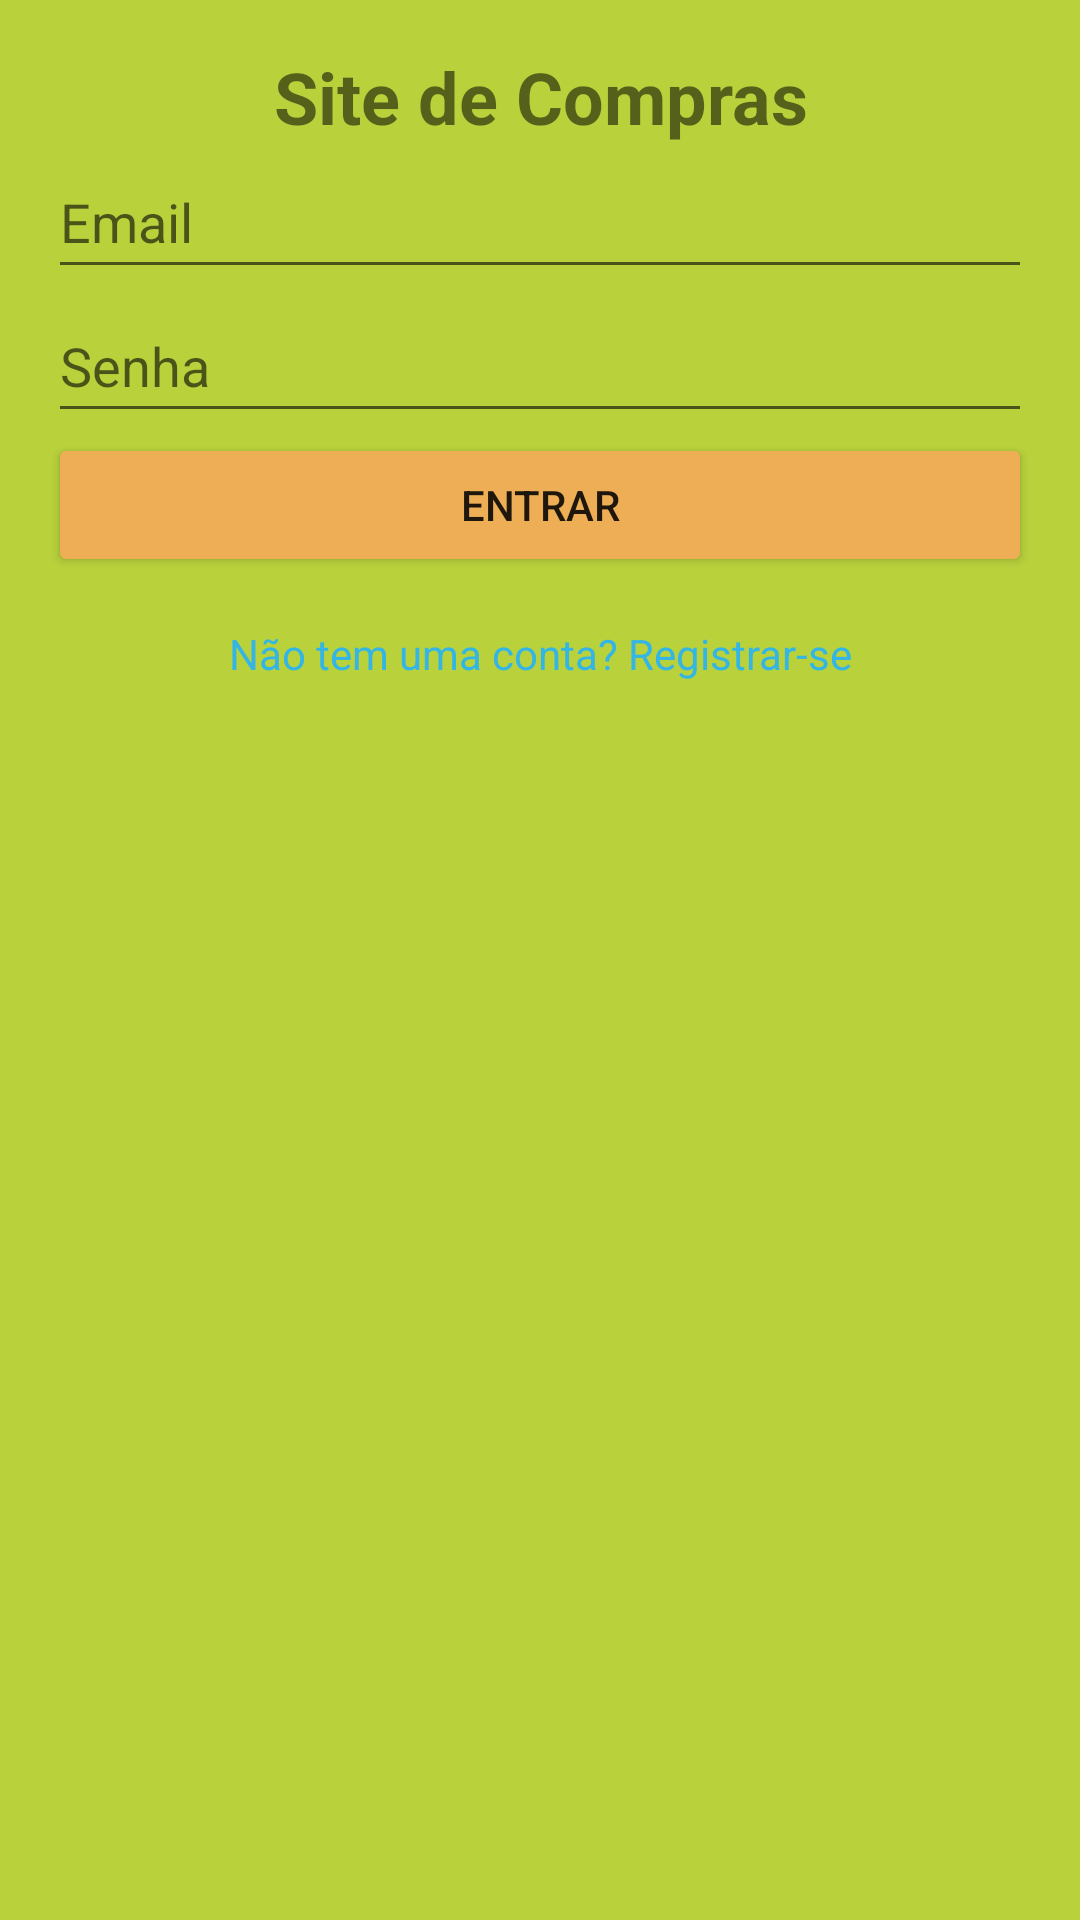

This screen was rendered from an Android layout file. Write that file and the resources it references.
<!-- AndroidManifest.xml: application theme AppTheme -->
<!-- res/layout/activity_login.xml -->
<LinearLayout xmlns:android="http://schemas.android.com/apk/res/android"
    android:layout_width="match_parent"
    android:layout_height="match_parent"
    android:orientation="vertical"
    android:padding="16dp"
    android:background="#b9d23c"> 

    <TextView
        android:id="@+id/tvTitle"
        android:layout_width="wrap_content"
        android:layout_height="wrap_content"
        android:text="Site de Compras"
        android:textSize="24sp"
        android:textStyle="bold"
        android:gravity="center"
        android:layout_gravity="center_horizontal"/>

    <EditText
        android:id="@+id/etEmail"
        android:layout_width="match_parent"
        android:layout_height="48dp"
        android:hint="Email"
        android:inputType="textEmailAddress"
        android:autofillHints="emailAddress"/>

    <EditText
        android:id="@+id/etSenha"
        android:layout_width="match_parent"
        android:layout_height="48dp"
        android:hint="Senha"
        android:inputType="textPassword"
        android:autofillHints="password"/>

    <Button
        android:id="@+id/btnEntrar"
        android:layout_width="match_parent"
        android:layout_height="wrap_content"
        android:text="ENTRAR"
        android:backgroundTint="#edae56" /> 

    <TextView
        android:id="@+id/tvRegistrar"
        android:layout_width="wrap_content"
        android:layout_height="wrap_content"
        android:text="Não tem uma conta? Registrar-se"
        android:textColor="@android:color/holo_blue_light"
        android:gravity="center"
        android:layout_gravity="center_horizontal"
        android:paddingTop="16dp"/>

</LinearLayout>
<!-- resources referenced by this layout -->
<resources>
  <style name="AppTheme" parent="Theme.AppCompat.Light.NoActionBar">
          
          <item name="android:windowBackground">@color/colorBackground</item>
          
      </style>
  <color name="colorBackground">#b9d23c</color>
</resources>
